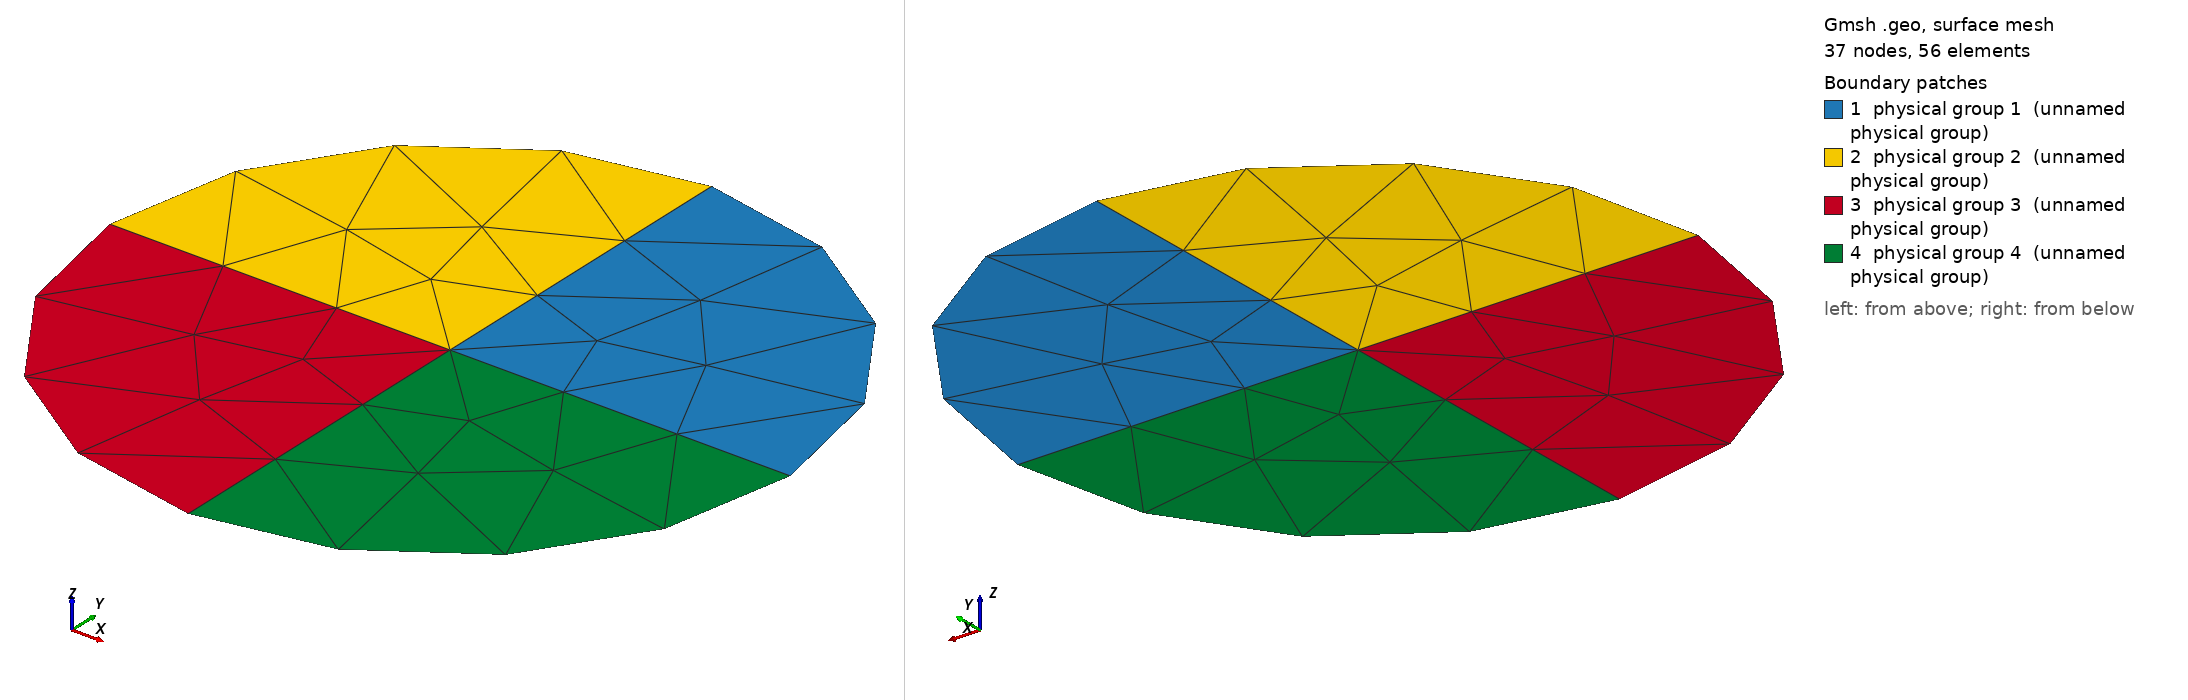

Gmsh geometry script, surface-meshed: 37 nodes, 56 surface elements. Boundary patches (legend numbers): 1 physical group 1 (unnamed physical group), 2 physical group 2 (unnamed physical group), 3 physical group 3 (unnamed physical group), 4 physical group 4 (unnamed physical group). Left view from above one corner, right view from below the opposite corner. Legend entries are the model's physical surfaces. The drawing asked Gmsh for element sizes between 1% and 20% of the model's largest extent; the script's own settings can give other sizes.

=== geom005.geo (drawn) ===
// Orthogonal quadruple point: two perpendicular diameters, four materials.
//
// The second control of the family. Both interface directions (0 and 90 deg)
// are congruent mod 90, so even with four materials meeting at one vertex an
// axis-aligned cross satisfies every tangency constraint. Four materials at a
// vertex is not by itself what breaks a vertex-based field -- the angles are.
// Pairs with geom006 exactly as geom003 pairs with geom004.

Point(1) = {0, 0, 0, 1.0};  // junction: all materials meet here
Point(2) = {1, 0, 0, 1.0};  // cut at 0 deg
Point(3) = {6.12323399574e-17, 1, 0, 1.0};  // cut at 90 deg
Point(4) = {-1, 1.22464679915e-16, 0, 1.0};  // cut at 180 deg
Point(5) = {-1.83697019872e-16, -1, 0, 1.0};  // cut at 270 deg

// Radial material interfaces, shared by the two sectors on either side.
Line(1) = {1, 2};
Line(2) = {1, 3};
Line(3) = {1, 4};
Line(4) = {1, 5};

// Outer boundary arcs.
Circle(5) = {2, 1, 3};
Circle(6) = {3, 1, 4};
Circle(7) = {4, 1, 5};
Circle(8) = {5, 1, 2};

Curve Loop(1) = {1, 5, -2};
Plane Surface(1) = {1};
Curve Loop(2) = {2, 6, -3};
Plane Surface(2) = {2};
Curve Loop(3) = {3, 7, -4};
Plane Surface(3) = {3};
Curve Loop(4) = {4, 8, -1};
Plane Surface(4) = {4};

Physical Surface(1) = {1};
Physical Surface(2) = {2};
Physical Surface(3) = {3};
Physical Surface(4) = {4};
